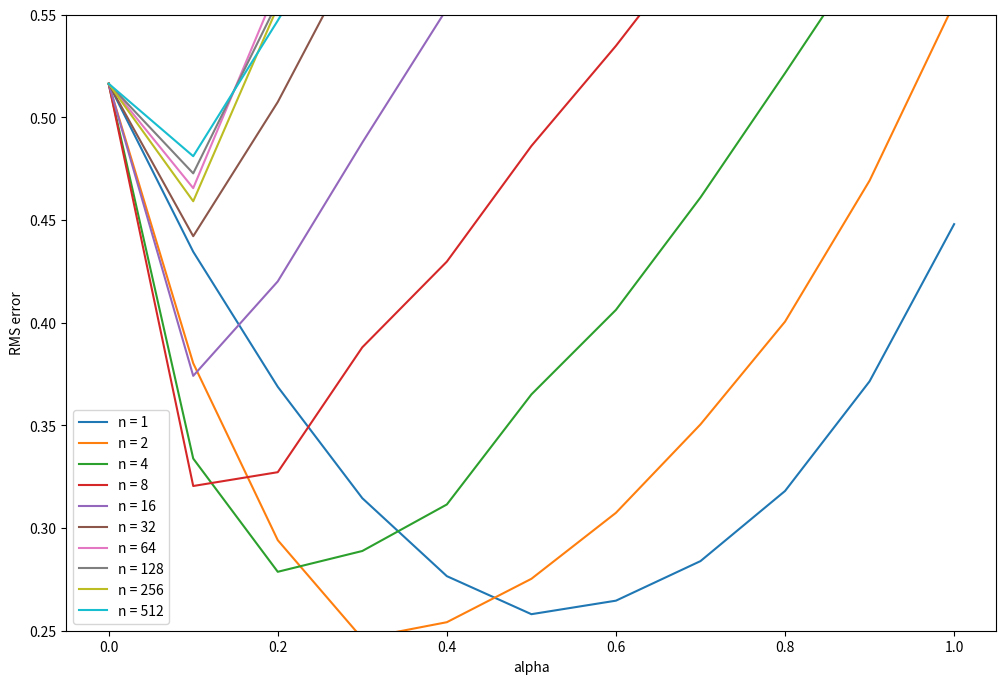

Reproduce this figure in Python.
#######################################################################
# Copyright (C)                                                       #
# 2016-2018 Shangtong Zhang(zhangshangtong.cpp@gmail.com)             #
# 2016 Kenta Shimada(hyperkentakun@gmail.com)                         #
# Permission given to modify the code as long as you keep this        #
# declaration at the top                                              #
#######################################################################

import numpy as np
import matplotlib
matplotlib.use('Agg')
import matplotlib.pyplot as plt
from tqdm import tqdm

# all states
N_STATES = 9

# discount
GAMMA = 1

# all states but terminal states
STATES = np.arange(1, N_STATES + 1)

# start from the middle state
START_STATE = int((N_STATES + 1)/2)

# two terminal states
# an action leading to the left terminal state has reward -1
# an action leading to the right terminal state has reward 1
END_STATES = [0, N_STATES + 1]

# true state value from bellman equation
TRUE_VALUE = np.arange(-int(N_STATES + 1), int(N_STATES + 1)+2, 2) / int(N_STATES + 1)
TRUE_VALUE[0] = TRUE_VALUE[-1] = 0

# n-steps TD method
# @value: values for each state, will be updated
# @n: # of steps
# @alpha: # step size
def temporal_difference(value, n, alpha):
    # initial starting state
    state = START_STATE

    # arrays to store states and rewards for an episode
    # space isn't a major consideration, so I didn't use the mod trick
    states = [state]
    rewards = [0]

    # track the time
    time = 0

    # the length of this episode
    T = float('inf')
    while True:
        # go to next time step
        time += 1

        if time < T:
            # choose an action randomly
            if np.random.binomial(1, 0.5) == 1:
                next_state = state + 1
            else:
                next_state = state - 1

            if next_state == 0:
                reward = -1
            elif next_state == int(N_STATES+1):
                reward = 1
            else:
                reward = 0

            # store new state and new reward
            states.append(next_state)
            rewards.append(reward)

            if next_state in END_STATES:
                T = time

        # get the time of the state to update
        update_time = int(time - n)
        n=int(n)
        if update_time >= 0:
            returns = 0.0
            # calculate corresponding rewards
            for t in range(update_time + 1, min(T, update_time + n) + 1):
                returns += pow(GAMMA, t - update_time - 1) * rewards[t]
            # add state value to the return
            if update_time + n <= T:
                returns += pow(GAMMA, n) * value[states[(update_time + n)]]
            state_to_update = states[update_time]
            # update the state value
            if not state_to_update in END_STATES:
                value[state_to_update] += alpha * (returns - value[state_to_update])
        if update_time == T - 1:
            break
        state = next_state

# Figure 7.2, it will take quite a while
def figure7_2():
    # all possible steps
    steps = np.power(2, np.arange(0, 10))

    # all possible alphas
    alphas = np.arange(0, 1.1, 0.1)

    # each run has 10 episodes
    episodes = 10

    # perform 100 independent runs
    runs = 100

    # track the errors for each (step, alpha) combination
    errors = np.zeros((len(steps), len(alphas)))
    for run in tqdm(range(0, runs)):
        for step_ind, step in enumerate(steps):
            for alpha_ind, alpha in enumerate(alphas):
                # print('run:', run, 'step:', step, 'alpha:', alpha)
                value = np.zeros(N_STATES + 2)
                for ep in range(0, episodes):
                    temporal_difference(value, step, alpha)
                    # calculate the RMS error
                    errors[step_ind, alpha_ind] += np.sqrt(np.sum(np.power(value - TRUE_VALUE, 2)) / N_STATES)
    # take average
    errors /= episodes * runs
    plt.figure(figsize=(12, 8))
    for i in range(0, len(steps)):
        plt.plot(alphas, errors[i, :], label='n = %d' % (steps[i]))
    plt.xlabel('alpha')
    plt.ylabel('RMS error')
    plt.ylim([0.25, 0.55])
    plt.legend()

    plt.savefig('figure_7_2.png')
    plt.close()

if __name__ == '__main__':
    figure7_2()
